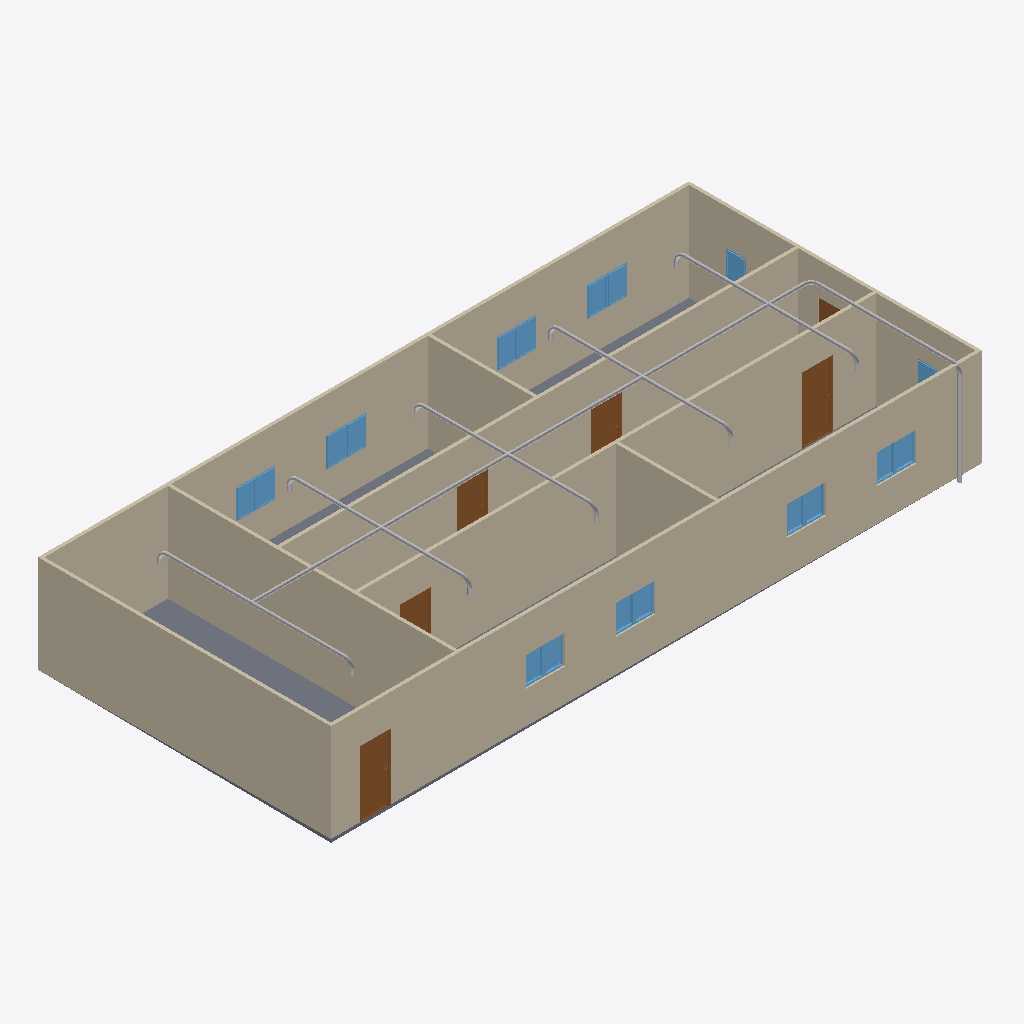
Isometric view of an IFC building model (IFC-SPF (STEP), schema IFC4, length unit metre), seen from the south-west, elements coloured by IFC class: 24 other elements (light grey), 18 windows (light blue), 9 walls (beige), 6 doors (brown), 1 slab (grey).
Extent 20.0 m × 9.1 m × 3.1 m (x, y, z). Storeys (2): GF at 0.00 m; Piping at 3.00 m. Elements (77): 22 IfcPipeSegment, 21 IfcPipeFitting, 18 IfcWindow, 9 IfcWall, 6 IfcDoor, 1 IfcSlab.

HEADER;
FILE_DESCRIPTION(('ViewDefinition[DesignTransferView]'),'2;1');
FILE_NAME('s09-activity.ifc','2026-10-27T10:35:38+08:00',(''),(''),'IfcOpenShell 0.8.5-post1','Bonsai 0.8.5-post1','Nobody');
FILE_SCHEMA(('IFC4'));
ENDSEC;
DATA;
#1=IFCPROJECT('1l4KqzPg9APwJzTSXJnQbj',$,'My Project',$,$,$,$,(#14,#26),#9);
#31=IFCSITE('1GKO1AHKzA0wLUP9eqTgJt',$,'My Site',$,$,#54,$,$,$,$,$,$,$,$);
#37=IFCBUILDING('3iGBFCdRn6GBXfLBPvPWqx',$,'My Building',$,$,#60,$,$,$,$,$,$);
#43=IFCBUILDINGSTOREY('3DIsCg3OD5tPov22C1m$7R',$,'GF',$,$,#66,$,$,$,$);
#4681=IFCBUILDINGSTOREY('3_$nq2CdD6UAbkxsghHbBD',$,'Piping',$,$,#4702,$,$,$,$);
#351=IFCWALL('3RVOxJKsTCJB_V_UMUMPxa',$,'Wall',$,$,#614,#359,$,$);
#403=IFCWALL('3yv8chYx5EEwBHhGyf1Zs4',$,'Wall',$,$,#550,#409,$,$);
#2967=IFCWALL('34gaY2lWL6yvKtRVsxn2QZ',$,'Wall',$,$,#3119,#2973,$,$);
#3005=IFCWALL('21PnV9QhT59wmLG3xuH8uA',$,'Wall',$,$,#3222,#3011,$,$);
#428=IFCWALL('2lwt2gmIX6IRcOYTRzaebH',$,'Wall',$,$,#582,#434,$,$);
#780=IFCWALL('3_SMQPk8v65vHJlcsqTH9K',$,'Wall',$,$,#3750,#786,$,$);
#378=IFCWALL('3ZP57Q9Az01wBJKnOFnGN5',$,'Wall',$,$,#389,#384,$,$);
#3756=IFCSLAB('2DzY5m95PAgulGZIFyof$V',$,'Slab',$,$,#3764,#3771,$,$);
#1134=IFCWALL('3n2lYU0pn1yxw$aJ6qf9q$',$,'Wall',$,$,#1145,#1140,$,$);
#1096=IFCWALL('2GKvflePLA5wrozkuUBeOt',$,'Wall',$,$,#3755,#1102,$,$);
#4708=IFCPIPESEGMENT('3VEnWwroX7QBg0iJ3I0c8Y',$,'PipeSegment',$,$,#6291,#4721,$,$);
#3298=IFCDOOR('1tlpiwcpDEaf8LlTG$IjHm',$,'Door',$,$,#3346,#3306,$,2.0,0.899999976158142,$,$,$);
#3697=IFCDOOR('3vrVcDmJT8BPL3AVIX1hrx',$,'Door',$,$,#3745,#3705,$,2.0,0.899999976158142,$,$,$);
#3195=IFCDOOR('04dafkjif2QvgCizUODKqT',$,'Door',$,$,#3248,#3203,$,2.0,0.899999976158142,$,$,$);
#3249=IFCDOOR('1Dl6RoeYfAZ9vElny4Vrwc',$,'Door',$,$,#3297,#3257,$,2.0,0.899999976158142,$,$,$);
#3146=IFCDOOR('3JFyveaxzFQPuadvnfgsSt',$,'Door',$,$,#3194,#3154,$,2.0,0.899999976158142,$,$,$);
#4745=IFCPIPESEGMENT('3HnG52AbLFQQU1Zzyu1ywt',$,'PipeSegment',$,$,#5108,#4756,$,$);
#2004=IFCWINDOW('084R0U5ZfENxzAMcY953dJ',$,'Window.004',$,$,#3816,#2012,$,0.899999976158142,0.600000023841858,$,$,$);
#2053=IFCWINDOW('1lCgtbxvrCOvIN6Ovq7cxG',$,'Window.005',$,$,#3849,#2061,$,0.899999976158142,0.600000023841858,$,$,$);
#2151=IFCWINDOW('21BZjpQl56nhEUZTnLzwPa',$,'Window',$,$,#3882,#2159,$,0.899999976158142,0.600000023841858,$,$,$);
#3817=IFCWINDOW('3UDGGRCMf0eQ7KzP346i3s',$,'Window',$,$,#3915,#3830,$,0.899999976158142,0.600000023841858,$,$,$);
#3850=IFCWINDOW('1KZ0hswEv8Y85I45LIbeO6',$,'Window',$,$,#3948,#3863,$,0.899999976158142,0.600000023841858,$,$,$);
#3883=IFCWINDOW('2mB7yZBr94jO1u6ABHNNfi',$,'Window',$,$,#4070,#3896,$,0.899999976158142,0.600000023841858,$,$,$);
#6222=IFCPIPESEGMENT('2TF2TX55P3mhSu2q5yXRbu',$,'PipeSegment',$,$,#6642,#6233,$,$);
#3784=IFCWINDOW('2kdy0$N1j6xfArLPHO8iXV',$,'Window',$,$,#4037,#3797,$,0.899999976158142,0.600000023841858,$,$,$);
#2102=IFCWINDOW('0qxhXdS692oQ02IovPWZze',$,'Window',$,$,#3783,#2110,$,0.899999976158142,0.600000023841858,$,$,$);
#3916=IFCWINDOW('1nF5DO2Y576f2os198Pa$w',$,'Window',$,$,#4645,#3929,$,0.899999976158142,0.600000023841858,$,$,$);
#3977=IFCWINDOW('1JxQqa9lv44uh6X6C$pCvy',$,'Window',$,$,#4655,#3990,$,0.899999976158142,0.600000023841858,$,$,$);
#4038=IFCWINDOW('1obno6aB1AigQsvSLt216m',$,'Window',$,$,#4665,#4051,$,0.899999976158142,0.600000023841858,$,$,$);
#4099=IFCWINDOW('1yXKuc77T6oP9xC6_Jh3oj',$,'Window',$,$,#4675,#4112,$,0.899999976158142,0.600000023841858,$,$,$);
#4005=IFCWINDOW('2F2lpL1MnEbAkUO3AIcg9R',$,'Window',$,$,#4660,#4018,$,0.899999976158142,0.600000023841858,$,$,$);
#3949=IFCWINDOW('3ddlSYz898$ALTUEe0w5c8',$,'Window',$,$,#4650,#3962,$,0.899999976158142,0.600000023841858,$,$,$);
#4127=IFCWINDOW('2f0bNBagzA_wQuoMl8pSVU',$,'Window',$,$,#4680,#4140,$,0.899999976158142,0.600000023841858,$,$,$);
#4071=IFCWINDOW('1Hl6gL3W1568yxKT79J40N',$,'Window',$,$,#4670,#4084,$,0.899999976158142,0.600000023841858,$,$,$);
#6583=IFCPIPESEGMENT('3TQHOuzHL0ZeWY1GtcyFQS',$,'PipeSegment',$,$,#6662,#6617,$,$);
#1955=IFCWINDOW('1utAfJULv92AmQJknECKPH',$,'Window',$,$,#2003,#1963,$,0.899999976158142,0.600000023841858,$,$,$);
#7087=IFCPIPESEGMENT('06$QKoOgD46eru0oi0GsRx',$,'PipeSegment',$,$,#8452,#7125,$,$);
#7265=IFCPIPESEGMENT('3FWcMdpfn6sAFDytmxIJhT',$,'PipeSegment',$,$,#8472,#7299,$,$);
#7446=IFCPIPESEGMENT('2twPOLCtnEteZRGeQd2tQZ',$,'PipeSegment',$,$,#8492,#7480,$,$);
#6847=IFCPIPESEGMENT('1lSE0EE9LDpBb4g9eX7W5O',$,'PipeSegment',$,$,#8432,#6858,$,$);
#7866=IFCPIPESEGMENT('0rGv7ka59Cb9AiKh0LwUus',$,'PipeSegment',$,$,#8050,#7902,$,$);
#8051=IFCPIPESEGMENT('26D70I865FTP1XR$uI30kH',$,'PipeSegment',$,$,#8231,#8085,$,$);
#7622=IFCPIPESEGMENT('3Z3WqqmPbDOPX_lALFtt$M',$,'PipeSegment',$,$,#7865,#7660,$,$);
#8232=IFCPIPESEGMENT('1npCdPBDD6qxvoQGya3vj0',$,'PipeSegment',$,$,#8512,#8266,$,$);
#1857=IFCWINDOW('2BTH616_b9fQyeVZq8gPsk',$,'Window',$,$,#1905,#1865,$,0.899999976158142,0.600000023841858,$,$,$);
#3043=IFCDOOR('1PxF51vafDKgnDVQUrfJzG',$,'Door',$,$,#3091,#3051,$,2.0,0.899999976158142,$,$,$);
#7707=IFCPIPEFITTING('3at1ROoGX97h6gO_V42FeW',$,'PipeFitting',$,$,#8008,#7747,$,$);
#8009=IFCPIPEFITTING('3kDFPgK$D7e9mIjNUbokZe',$,'PipeFitting',$,$,#8100,#8045,$,$);
#8332=IFCPIPEFITTING('2u7ditbOPEURo$cO$62rIv',$,'PipeFitting',$,$,#8522,#8368,$,$);
#8101=IFCPIPEFITTING('0wU19CdYLEBejswDrUkalA',$,'PipeFitting',$,$,#8331,#8137,$,$);
#5171=IFCPIPEFITTING('0ZXAl8kXD8q84TQm5Ezptn',$,'PipeFitting',$,$,#5203,#5180,$,$);
#6684=IFCPIPEFITTING('3$4pRmHGnDZBMWM64iLx24',$,'PipeFitting',$,$,#6715,#6692,$,$);
#6333=IFCPIPEFITTING('29h0Re_I13aOzfsc5mXeMy',$,'PipeFitting',$,$,#6364,#6341,$,$);
#5259=IFCPIPEFITTING('2gXcT6$Xr1LgAknXRis4EN',$,'PipeFitting',$,$,#5290,#5267,$,$);
#7404=IFCPIPEFITTING('3EMzGbxvH8yengCjRnL7iu',$,'PipeFitting',$,$,#8487,#7440,$,$);
#6985=IFCPIPEFITTING('1aMUzenw5A5Q8YjKJNuqRi',$,'PipeFitting',$,$,#8442,#6993,$,$);
#7585=IFCPIPEFITTING('04CjflmGT4X9KcWmh_kKV1',$,'PipeFitting',$,$,#8507,#7621,$,$);
#7172=IFCPIPEFITTING('10yd9ZfaX53Be7D$7p5N2e',$,'PipeFitting',$,$,#8462,#7212,$,$);
ENDSEC;
